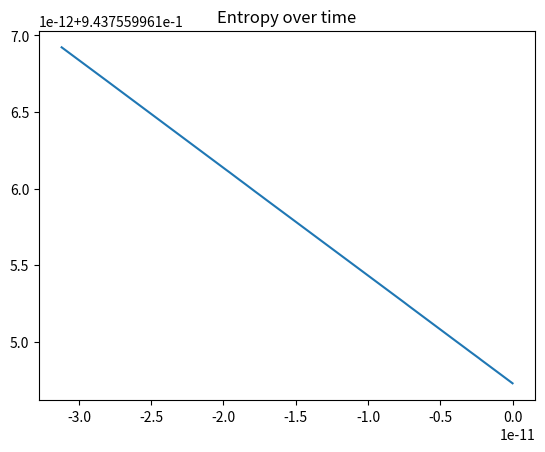
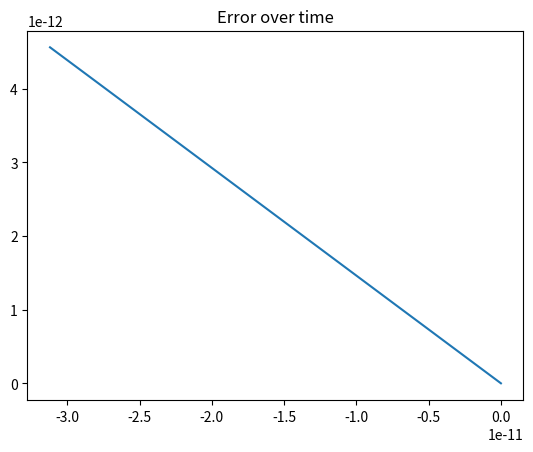

The matplotlib source for these figures, in order:
import numpy as np
from scipy.sparse import diags, csr_matrix
from scipy.sparse.linalg import gmres, LinearOperator
import matplotlib.pyplot as plt

def p_d_o(order, x_min, x_max, N):
    """Periodic finite-difference derivative operator (circulant).

    Builds an Nx-by-Nx sparse CSR matrix for a centered finite-difference
    stencil with periodic wrap. Supported orders: 1 and 3 (same stencils
    as before).
    """
    h = (x_max - x_min) / N
    if order == 1:
        coeffs = np.array([1, -8, 0, 8, -1]) / (12 * h)
        offsets = np.array([-2, -1, 0, 1, 2])
    elif order == 3:
        # 7-point, fourth-order-accurate stencil for third derivative
        # coefficients for offsets [-3,-2,-1,0,1,2,3]
        coeffs = np.array([1, -8, 13, 0, -13, 8, -1]) / (8 * h ** 3)
        offsets = np.array([-3, -2, -1, 0, 1, 2, 3])
    else:
        raise ValueError(f"Unsupported derivative order: {order}")

    idx = np.arange(N)
    rows = []
    cols = []
    data = []

    for coeff, offset in zip(coeffs, offsets):
        col_idx = (idx + int(offset)) % N
        rows.append(idx)
        cols.append(col_idx)
        data.append(np.full(N, coeff, dtype=float))

    rows = np.concatenate(rows)
    cols = np.concatenate(cols)
    data = np.concatenate(data)

    D = csr_matrix((data, (rows, cols)), shape=(N, N))
    return D

def resi(wk, un, gamma, dx):
    return (getEntropy(un + gamma*(wk - un), dx) - getEntropy(un, dx))
def r_prime(wk, un, gamma, dx):
    return np.dot(getEntropy_prime(un + gamma*(wk - un), dx),(wk - un))
    #return (np.dot(getEntropy_prime(un + gamma*(wk - un), dx),(wk - un)) + gamma*resi(wk,un,gamma,dx))/gamma**2



def kdvsolver(Nx, time, dt, N_opts, gmresOpts, relax):
    #Generate the grid
    x_range = (-10.0, 10.0)
    L = x_range[1] - x_range[0]
    xs = np.linspace(-10, 10, Nx, endpoint=False)
    dx = L/Nx

    D1 = p_d_o(1, x_range[0], x_range[1], Nx)
    D3 = p_d_o(3, x_range[0], x_range[1], Nx)

    Ix = diags(np.ones(Nx), 0)

    def u(x, t, x0, c):
        arg = (np.mod(x - c*t - x[0], L) - x0 + x[0])
        return 0.5*c*(1/np.cosh(0.5*np.sqrt(c)*arg))**2
    
    x0 = 0.0
    speed = 2.0

    #initial
    un = u(xs, 0.0, x0, speed)

    M = int(round(time / dt))
    ent = np.zeros(M + 1)
    err = np.zeros(M + 1)

    ent[0] = getEntropy(un, dx)

    def F(v, vn):
        return v - vn + dt*(v * (D1 @ v) + (D1@(v**2)) + 0.5*(D3 @ v))
    
    #def jac(v):
        #return Ix + dt*(diags(v,0) @ D1 + diags(D1 @ v,0) + 2*(D1 @ diags(v,0)) + 0.5*D3)

    def jac_matvec(v, y):
        return y + dt*(v*(D1@y) + (D1@v)*y + 2*(D1@(v*y)) + 0.5*(D3@y)) 
    
    t = np.zeros(M + 1)

    for k in range(M):

        if k % 100 == 0:
            print(f"time = {t[k]}")

        def f(u):
            return F(u,un)
        
        def jac(v):
            return LinearOperator((Nx, Nx), matvec=lambda y: jac_matvec(v, y))

        wk = un.copy()

        wk, resHist = newton(wk, f, jac, N_opts, gmresOpts)

        a = 1.0
        if relax:
            #a = (np.linalg.norm(un)**2 - np.dot(wk, un)) / np.linalg.norm(wk - un)**2
            
            def res(gamma):
                return resi(wk,un, gamma,dx)
            def res_prime(gamma):
                return r_prime(wk,un,gamma,dx)
            
            a = newton1D(1.0, res, res_prime)

            #print(f"current gamma : {a} and its shape {a.shape}")
            

        un = 2 * a * wk + (1 - 2 * a) * un

        t[k+1] = t[k] + a*dt
        
        ent[k + 1] = getEntropy(un, dx)
        err[k + 1] = getError(un, u(xs, t[k + 1], x0, speed), dx)
        #print("time", t[k+1], "entropy", ent[k+1], "error", err[k+1])

    print("initial error", err[:5])

    return xs, t, un, ent, err, resHist

def getEntropy(u, dx):
    return dx*np.linalg.norm(u)**2/2.0

def getEntropy_prime(u, dx):
    return dx*u

def getError(uex, u, dx):
    return np.sqrt(dx)*np.linalg.norm(u - uex)

def newton(x, f, j, N_opts, gmresopts):
    
    abs_tol_n = N_opts[0]
    r_tol_n = N_opts[1]
    max_n = N_opts[2]

    tolmax = gmresopts[0]
    max_G = gmresopts[1]
    gamma = gmresopts[2]

    Nx = len(x)
    it_count = 0
    res_hist =[]
    entropies = []

    f_val = f(x)
    f_val_norm = np.linalg.norm(f_val)/np.sqrt(Nx)
    res_hist.append(f_val_norm)
    stop_tol = abs_tol_n + r_tol_n*f_val_norm

    tol_G = 0.9

    for ns in range(max_n):
        if f_val_norm < stop_tol:
            break

        #def J(y):
            #eps = 1e-8 if np.linalg.norm(y) == 0 else 1e-8 * np.linalg.norm(x) / np.linalg.norm(y)
            #return (f(x + eps*y) - f(x - eps*y)) / (2*eps)  # MUST be (Nx,)
        #A = LinearOperator((Nx,Nx), matvec=j)

        A = j(x)


        f_val_norm_old = f_val_norm
        dx, info = gmres(A, -f_val, rtol=tol_G, maxiter=max_G, restart=max_G)

        x += dx

        f_val = f(x)
        f_val_norm = np.linalg.norm(f_val) / np.sqrt(Nx)
        res_hist.append(f_val_norm)
        tol_G = EisenstatWalker(
            tol_G,
            f_val_norm,
            f_val_norm_old,
            gamma,
            tolmax,
            stop_tol
        )

        it_count = ns + 1

    return x, res_hist

def EisenstatWalker(eta, fnorm_new, fnorm_old, gamma, etamax, stopTol):
    rat = fnorm_new/fnorm_old
    eta2 = eta*eta
    etanew = gamma*rat*rat
    if gamma*eta2 >0.1:
        etanew = max(etanew, gamma*eta2)
    etanew = min(etanew, etamax)
    eta = max(etanew, 0.5*stopTol/fnorm_new)
    return eta

def newton1D(x, f, j, tol=1e-12, maxIter=200):
    for i in range(maxIter):
        fx = f(x)
        jx = j(x)
        print(f"  iter {i}: x={x:.6f}, f={fx:.6e}, j={jx:.6e}")
        if np.linalg.norm(fx) < tol:
            break
        x += -fx / jx
    return x

        
        
def kdv_main():
    N = 20
    time = 10
    dt = 0.05

    abstol = 0
    reltol = 1e-3
    maxiter = 10
    NewtonOpts = [abstol, reltol, maxiter]

    etamax = 0.9
    gamma = 0.9
    maxiter_G = 200
    gmresOpts = [etamax, maxiter_G, gamma]

    relax = True

    x, t, u, ent, err, resHist = kdvsolver(N, time, dt, NewtonOpts, gmresOpts, relax)

    plt.plot(t,ent)
    plt.title("Entropy over time")
    plt.show() 

    plt.plot(t,err)
    plt.title("Error over time")
    plt.show()

kdv_main()
